Run: headless pygame with SDL's dummy video driver; simulated clock (each Clock.tick advances the game by its frame time, no real sleeping); random seed 0; keys injected as events and as key.get_pressed() state; mouse plan: one left click at the window centre at the start of phase 2, then a move to the lower-right quarter at the start of phase 3.
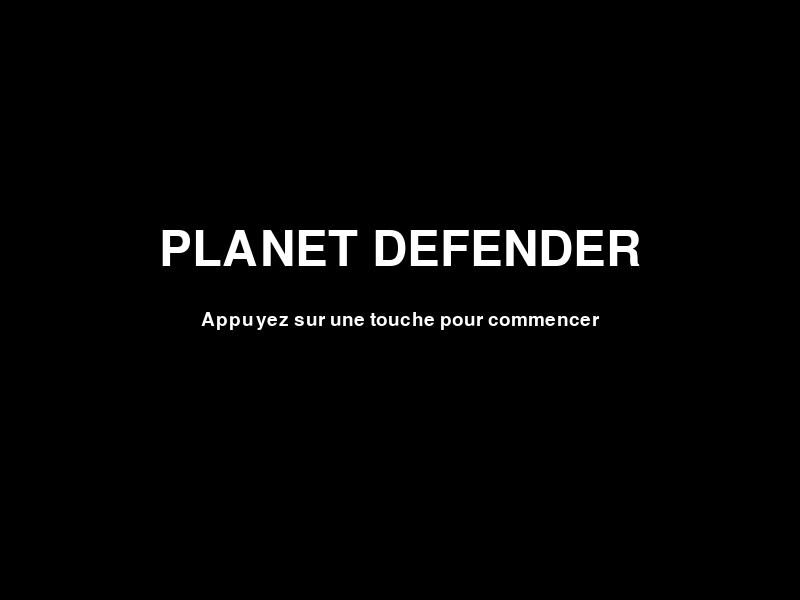
Frame 1 of 4 · flips 1–60 · no input
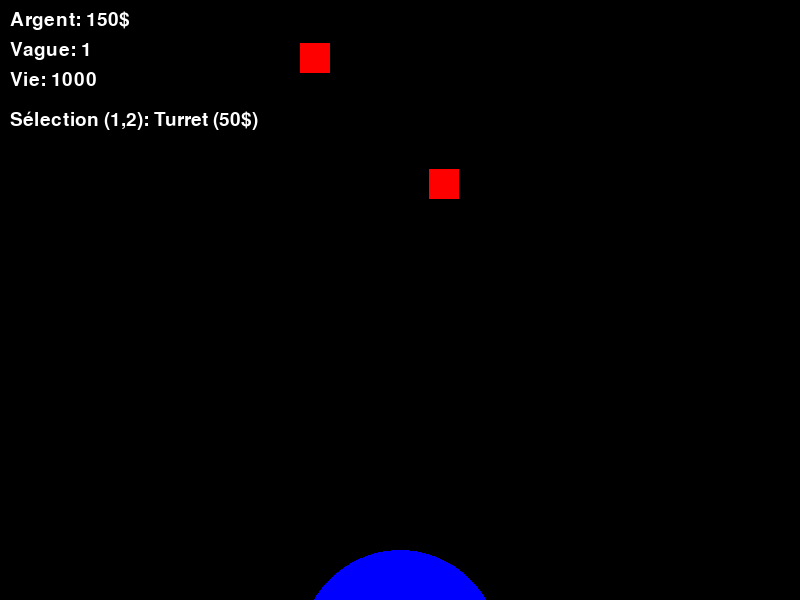
Frame 2 of 4 · flips 61–180 · clicked the window centre · tapped SPACE, RETURN · held RIGHT (→), D
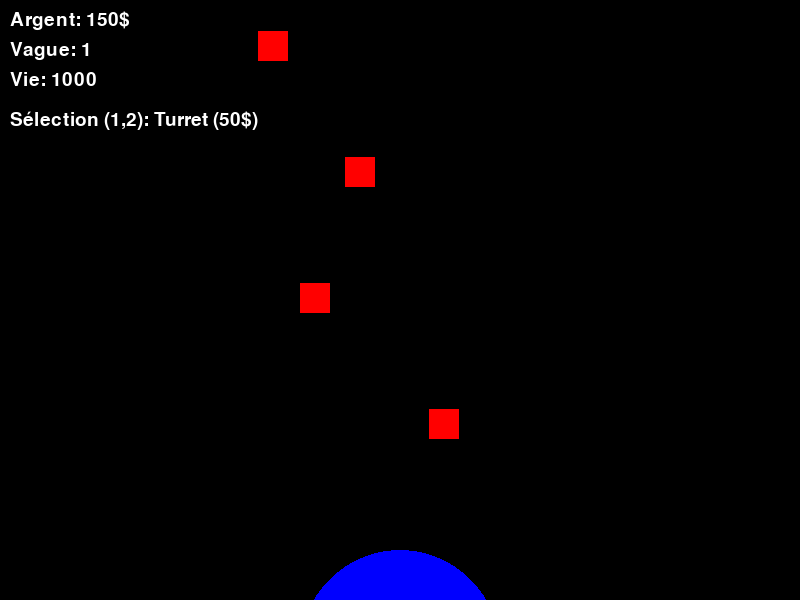
Frame 3 of 4 · flips 181–300 · moved the mouse to the lower-right quarter · held DOWN (↓), S
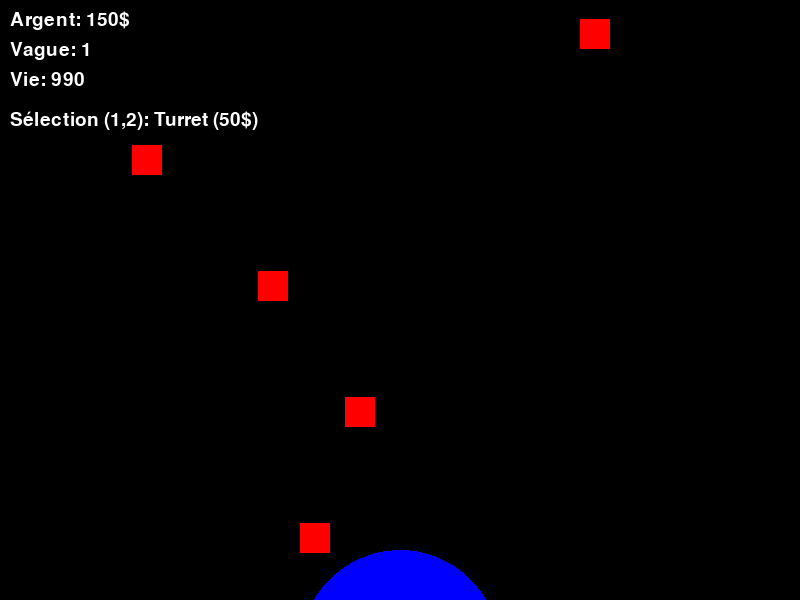
Frame 4 of 4 · flips 301–420 · held LEFT (←), A, UP (↑), W

The pygame program that drew these frames:

import pygame
import sys
import math
import random

# 1. Initialisation de Pygame
pygame.init()

# 2. Constantes du jeu
SCREEN_WIDTH = 800
SCREEN_HEIGHT = 600
PLANET_RADIUS = 100
PLANET_Y_POSITION = SCREEN_HEIGHT + PLANET_RADIUS - 50

# Couleurs
BLACK = (0, 0, 0)
WHITE = (255, 255, 255)
BLUE = (0, 0, 255)

# 3. Création de la fenêtre de jeu
screen = pygame.display.set_mode((SCREEN_WIDTH, SCREEN_HEIGHT))
pygame.display.set_caption("Planet Defender")
clock = pygame.time.Clock()

# 4. Polices
font = pygame.font.Font(None, 28)
big_font = pygame.font.Font(None, 72)

# --- Classes du jeu ---

class Planet:
    def __init__(self):
        self.x = SCREEN_WIDTH // 2
        self.y = PLANET_Y_POSITION
        self.radius = PLANET_RADIUS
        self.color = BLUE
        self.health = 1000

    def draw(self, screen):
        pygame.draw.circle(screen, self.color, (self.x, self.y), self.radius)

class Enemy(pygame.sprite.Sprite):
    """Classe de base pour tous les ennemis."""
    def __init__(self, x, y, speed, health, value, image):
        super().__init__()
        self.image = image
        self.rect = self.image.get_rect(center=(x, y))
        self.speed = speed
        self.health = health
        self.value = value

    def update(self, planet):
        self.rect.y += self.speed
        dist_to_planet_center = math.hypot(self.rect.centerx - planet.x, self.rect.centery - planet.y)
        if dist_to_planet_center < planet.radius:
            planet.health -= 10
            self.kill()
        elif self.rect.top > SCREEN_HEIGHT:
            self.kill()

class BasicShip(Enemy):
    def __init__(self, x, y, speed):
        img = pygame.Surface((30, 30)); img.fill((255, 0, 0))
        super().__init__(x, y, speed, 20, 10, img)

class FastShip(Enemy):
    def __init__(self, x, y, speed):
        img = pygame.Surface((20, 20)); img.fill((255, 165, 0))
        super().__init__(x, y, speed * 1.5, 10, 15, img)

class Projectile(pygame.sprite.Sprite):
    def __init__(self, x, y, target_enemy, damage, color):
        super().__init__()
        self.image = pygame.Surface((5, 10)); self.image.fill(color)
        self.rect = self.image.get_rect(center=(x, y))
        self.speed = 10
        self.damage = damage
        dx, dy = target_enemy.rect.centerx - x, target_enemy.rect.centery - y
        distance = math.hypot(dx, dy)
        if distance == 0: self.dx, self.dy = 0, -self.speed
        else: self.dx, self.dy = (dx / distance) * self.speed, (dy / distance) * self.speed

    def update(self):
        self.rect.x += self.dx; self.rect.y += self.dy
        if not screen.get_rect().colliderect(self.rect): self.kill()

class Defense(pygame.sprite.Sprite):
    """Classe de base pour toutes les défenses."""
    def __init__(self, x, y, range, fire_rate, cost, projectile_damage, projectile_color):
        super().__init__()
        self.level = 1
        self.cost = cost
        self.upgrade_cost = int(cost * 1.5)
        self.range = range
        self.fire_rate = fire_rate
        self.projectile_damage = projectile_damage
        self.projectile_color = projectile_color
        self.last_shot_time = pygame.time.get_ticks()
        self.rect = pygame.Rect(0, 0, 40, 40)
        self.rect.center = (x, y)
        self.update_image()

    def update_image(self):
        self.image = pygame.Surface((40, 40), pygame.SRCALPHA)
        color = (min(255, 50 + self.level * 25), max(0, 255 - self.level * 25), 0)
        pygame.draw.circle(self.image, color, (20, 20), 20)
        level_text = font.render(str(self.level), True, WHITE)
        self.image.blit(level_text, level_text.get_rect(center=(20, 20)))

    def find_target(self, enemies):
        for enemy in enemies:
            if math.hypot(self.rect.centerx - enemy.rect.centerx, self.rect.centery - enemy.rect.centery) <= self.range:
                return enemy
        return None

    def update(self, enemies_group, projectiles_group, all_sprites_group):
        target = self.find_target(enemies_group)
        if target:
            now = pygame.time.get_ticks()
            if now - self.last_shot_time >= 60000 / self.fire_rate:
                self.last_shot_time = now
                projectile = Projectile(self.rect.centerx, self.rect.centery, target, self.projectile_damage, self.projectile_color)
                projectiles_group.add(projectile)
                all_sprites_group.add(projectile)

    def upgrade(self):
        self.level += 1
        self.range += 10
        self.projectile_damage += 5
        self.upgrade_cost = int(self.upgrade_cost * 1.8)
        self.update_image()

class Turret(Defense):
    def __init__(self, x, y):
        super().__init__(x, y, range=150, fire_rate=70, cost=50, projectile_damage=10, projectile_color=(0, 255, 255))

class LaserTurret(Defense):
    def __init__(self, x, y):
        super().__init__(x, y, range=250, fire_rate=20, cost=120, projectile_damage=40, projectile_color=(255, 0, 255))

# --- Groupes de Sprites ---
all_sprites = pygame.sprite.Group()
enemies = pygame.sprite.Group()
defenses = pygame.sprite.Group()
projectiles = pygame.sprite.Group()

# --- Variables de jeu ---
player_money = 100
wave = 0
wave_ongoing = False
last_spawn_time = 0
enemies_to_spawn = 0
selected_turret = "Turret"
planet = None

# --- Constantes de l'économie ---
TURRET_TYPES = {
    "Turret": {"class": Turret, "cost": 50},
    "LaserTurret": {"class": LaserTurret, "cost": 120}
}

def start_next_wave():
    global wave, wave_ongoing, enemies_to_spawn
    wave += 1; wave_ongoing = True; enemies_to_spawn = 5 + wave * 2

def spawn_enemy():
    x = random.randint(50, SCREEN_WIDTH - 50)
    y = -50
    speed = random.uniform(1, 2 + wave * 0.5)
    enemy = FastShip(x, y, speed) if random.random() < 0.2 + (wave * 0.02) else BasicShip(x, y, speed)
    enemies.add(enemy); all_sprites.add(enemy)

def draw_ui(screen):
    money_text = font.render(f"Argent: {player_money}$", True, WHITE)
    screen.blit(money_text, (10, 10))
    wave_text = font.render(f"Vague: {wave}", True, WHITE)
    screen.blit(wave_text, (10, 40))
    health_text = font.render(f"Vie: {planet.health}", True, WHITE)
    screen.blit(health_text, (10, 70))
    turret_info = TURRET_TYPES[selected_turret]
    select_text = font.render(f"Sélection (1,2): {selected_turret} ({turret_info['cost']}$)", True, WHITE)
    screen.blit(select_text, (10, 110))

def main():
    global player_money, selected_turret, last_spawn_time, wave_ongoing, enemies_to_spawn, planet, game_state
    game_state = 'start_menu'

    def reset_game():
        global player_money, wave, wave_ongoing, enemies_to_spawn, selected_turret, planet
        player_money = 150; wave = 0; wave_ongoing = False; enemies_to_spawn = 0
        selected_turret = "Turret"; planet = Planet()
        all_sprites.empty(); enemies.empty(); defenses.empty(); projectiles.empty()

    running = True
    while running:
        for event in pygame.event.get():
            if event.type == pygame.QUIT: running = False
            if event.type == pygame.KEYDOWN:
                if game_state == 'start_menu' or game_state == 'game_over':
                    if game_state == 'start_menu': reset_game()
                    game_state = 'playing' if game_state == 'start_menu' else 'start_menu'
                elif game_state == 'playing':
                    if event.key == pygame.K_1: selected_turret = "Turret"
                    elif event.key == pygame.K_2: selected_turret = "LaserTurret"

            if game_state == 'playing' and event.type == pygame.MOUSEBUTTONDOWN and event.button == 1:
                mouse_x, mouse_y = pygame.mouse.get_pos()
                clicked_on_defense = False
                for defense in defenses:
                    if defense.rect.collidepoint(mouse_x, mouse_y):
                        if player_money >= defense.upgrade_cost:
                            player_money -= defense.upgrade_cost
                            defense.upgrade()
                        clicked_on_defense = True
                        break
                if clicked_on_defense: continue
                turret_info = TURRET_TYPES[selected_turret]
                if player_money >= turret_info['cost']:
                    if planet.radius - 20 < math.hypot(mouse_x - planet.x, mouse_y - planet.y) < planet.radius + 20:
                        angle = math.atan2(mouse_y - planet.y, mouse_x - planet.x)
                        px, py = planet.x + math.cos(angle) * (planet.radius-20), planet.y + math.sin(angle) * (planet.radius-20)
                        new_turret = turret_info['class'](px, py)
                        defenses.add(new_turret); all_sprites.add(new_turret)
                        player_money -= turret_info['cost']

        screen.fill(BLACK)
        if game_state == 'start_menu':
            title = big_font.render("PLANET DEFENDER", True, WHITE)
            start = font.render("Appuyez sur une touche pour commencer", True, WHITE)
            screen.blit(title, title.get_rect(center=(SCREEN_WIDTH/2, SCREEN_HEIGHT/2 - 50)))
            screen.blit(start, start.get_rect(center=(SCREEN_WIDTH/2, SCREEN_HEIGHT/2 + 20)))
        elif game_state == 'game_over':
            title = big_font.render("GAME OVER", True, (255,0,0))
            score = font.render(f"Vous avez survécu {wave -1} vagues", True, WHITE)
            restart = font.render("Appuyez sur une touche pour rejouer", True, WHITE)
            screen.blit(title, title.get_rect(center=(SCREEN_WIDTH/2, SCREEN_HEIGHT/2 - 50)))
            screen.blit(score, score.get_rect(center=(SCREEN_WIDTH/2, SCREEN_HEIGHT/2 + 20)))
            screen.blit(restart, restart.get_rect(center=(SCREEN_WIDTH/2, SCREEN_HEIGHT/2 + 60)))
        elif game_state == 'playing':
            if not wave_ongoing and not enemies:
                start_next_wave()
            if wave_ongoing and enemies_to_spawn > 0 and pygame.time.get_ticks() - last_spawn_time > 1000:
                spawn_enemy(); enemies_to_spawn -= 1; last_spawn_time = pygame.time.get_ticks()
            elif enemies_to_spawn == 0 and not enemies:
                wave_ongoing = False

            defenses.update(enemies, projectiles, all_sprites); enemies.update(planet); projectiles.update()

            hits = pygame.sprite.groupcollide(projectiles, enemies, True, False)
            for proj, hit_enemies in hits.items():
                for enemy in hit_enemies:
                    enemy.health -= proj.damage
                    if enemy.health <= 0:
                        player_money += enemy.value; enemy.kill()

            if planet.health <= 0: game_state = 'game_over'

            planet.draw(screen)
            all_sprites.draw(screen)
            draw_ui(screen)

        pygame.display.flip()
        clock.tick(60)

    pygame.quit()
    sys.exit()

if __name__ == '__main__':
    main()
